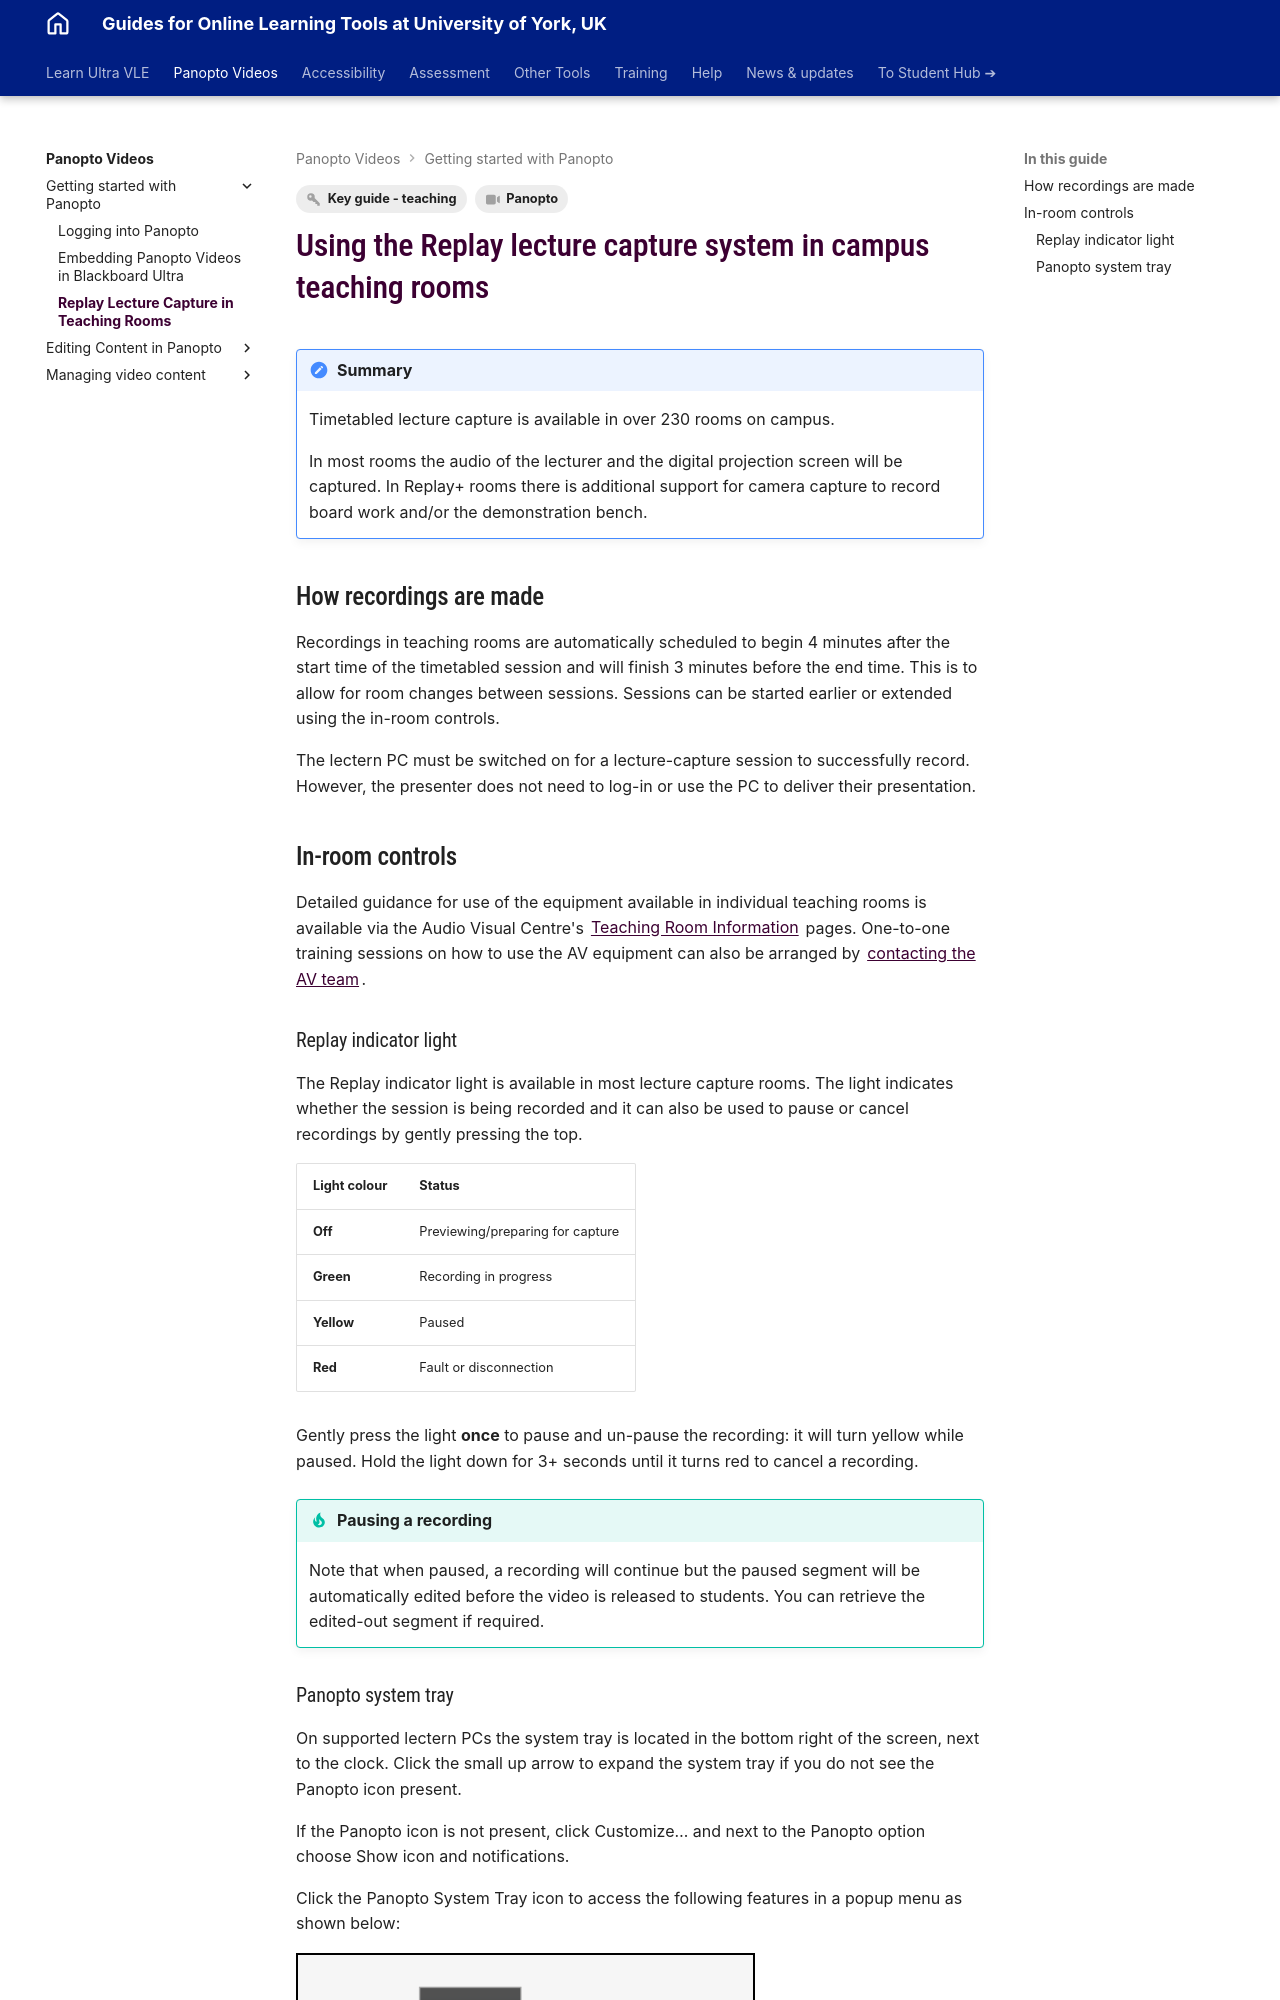

repository: PDLT-University-of-York/test-split-site · page: panopto/lecture-capture/index.html · generator: mkdocs

---
tags:
    - Key guide - teaching
    - Panopto
---

# Using the Replay lecture capture system in campus teaching rooms

!!! Summary

    Timetabled lecture capture is available in over 230 rooms on campus. 
    
    In most rooms the audio of the lecturer and the digital projection screen will be captured. In Replay+ rooms there is additional support for camera capture to record board work and/or the demonstration bench.

## How recordings are made

Recordings in teaching rooms are automatically scheduled to begin 4 minutes after the start time of the timetabled session and will finish 3 minutes before the end time. This is to allow for room changes between sessions. Sessions can be started earlier or extended using the in-room controls.

The lectern PC must be switched on for a lecture-capture session to successfully record. However, the presenter does not need to log-in or use the PC to deliver their presentation.

## In-room controls

Detailed guidance for use of the equipment available in individual teaching rooms is available via the Audio Visual Centre's [Teaching Room Information](https://www.york.ac.uk/campusservices/avcentre/room/) pages. One-to-one training sessions on how to use the AV equipment can also be arranged by [contacting the AV team](https://www.york.ac.uk/about/departments/support-and-admin/estates-and-campus-services/audio-visual/).

### Replay indicator light

The Replay indicator light is available in most lecture capture rooms. The light indicates whether the session is being recorded and it can also be used to pause or cancel recordings by gently pressing the top.

| Light colour | Status                         |
| --- | ------------------------------------ |
| **Off**  | Previewing/preparing for capture  |
| **Green**  | Recording in progress |
| **Yellow**  | Paused |
| **Red**  | Fault or disconnection |

Gently press the light **once** to pause and un-pause the recording: it will turn yellow while paused. Hold the light down for 3+ seconds until it turns red to cancel a recording.

!!! tip  "Pausing a recording"
    
    Note that when paused, a recording will continue but the paused segment will be automatically edited before the video is released to students. You can retrieve the edited-out segment if required.
